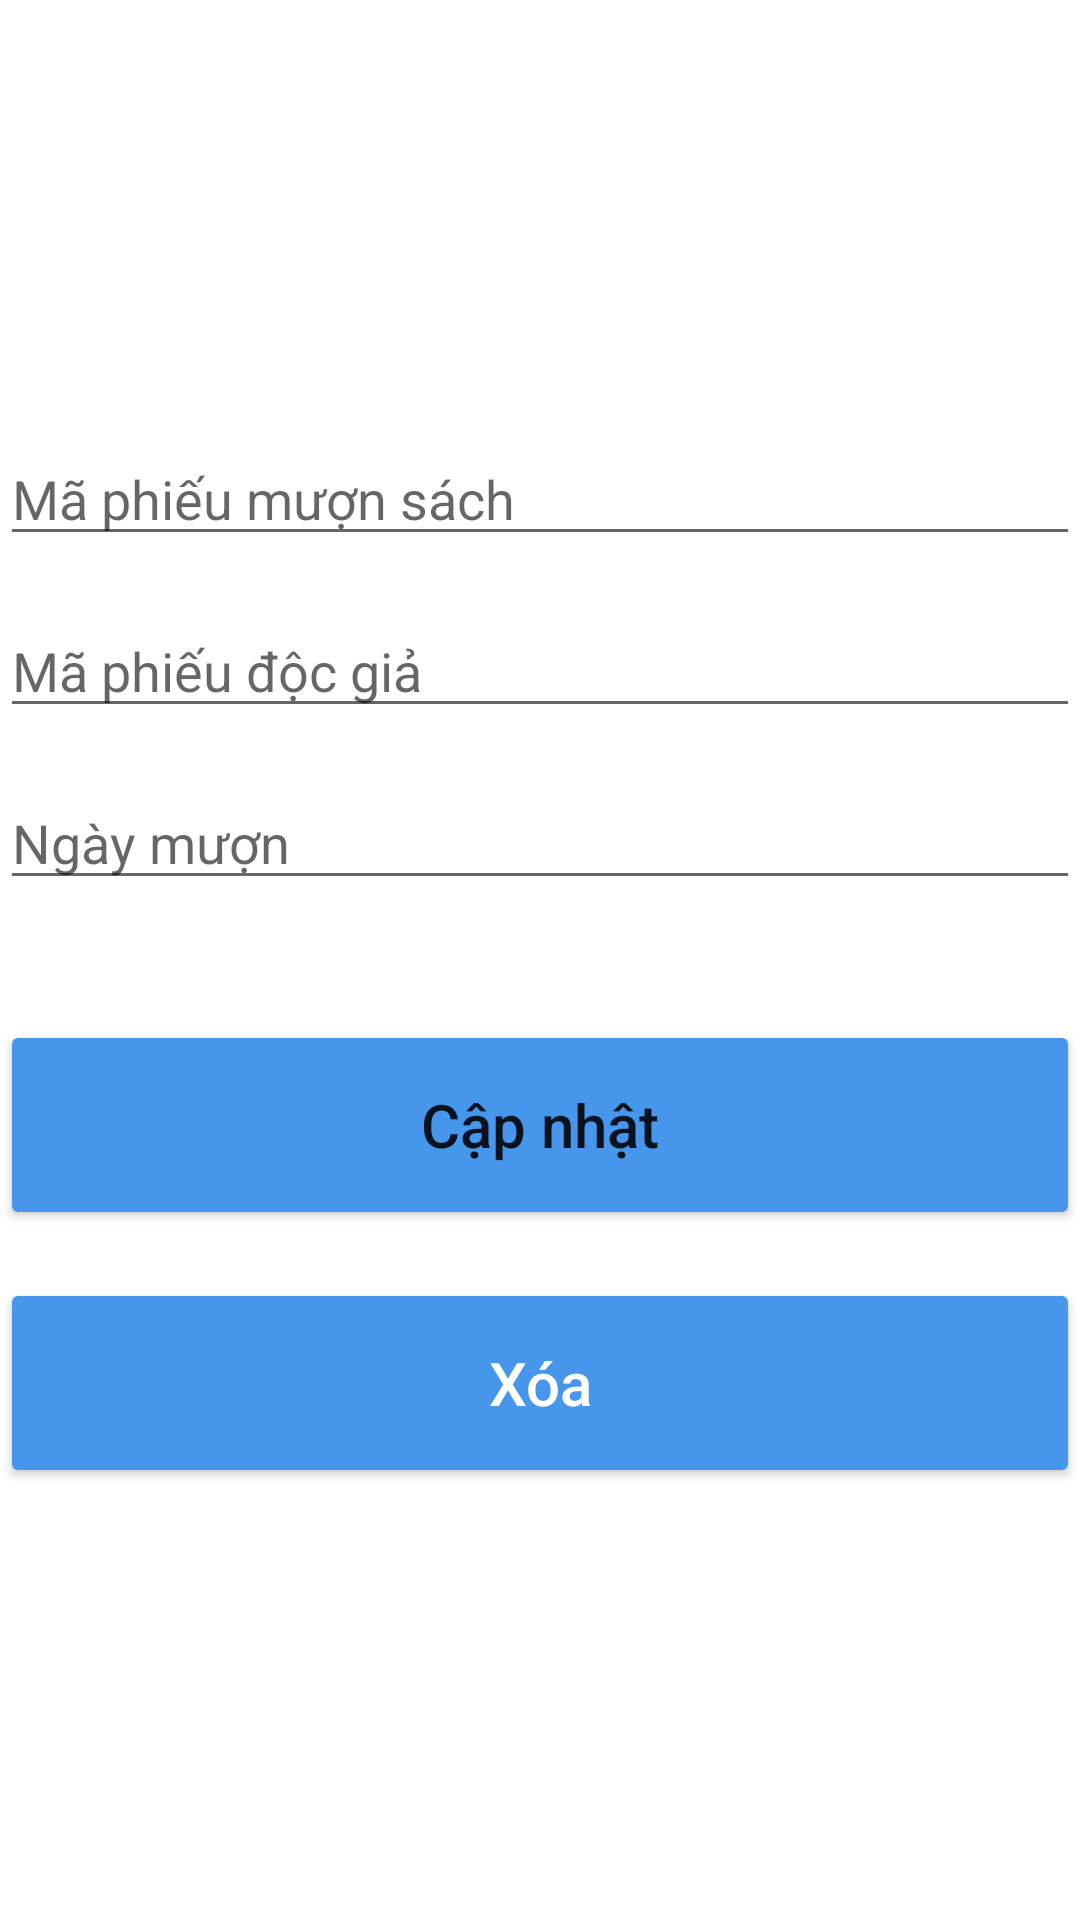

Layout XML and referenced resources for this Android screen:
<!-- AndroidManifest.xml: application theme Theme.QuanLyThuVien -->
<!-- res/layout/update_borrowbook.xml -->
<?xml version="1.0" encoding="utf-8"?>
<RelativeLayout xmlns:android="http://schemas.android.com/apk/res/android"
    android:layout_width="match_parent"
    android:layout_height="match_parent"
    android:gravity="center"
    android:layout_margin="10dp">

    <EditText
        android:id="@+id/txt_mapms"
        android:layout_width="match_parent"
        android:layout_height="wrap_content"
        android:ems="10"
        android:hint="Mã phiếu mượn sách"
        android:inputType="textPersonName" />

    <EditText
        android:id="@+id/txt_madg"
        android:layout_width="match_parent"
        android:layout_height="wrap_content"
        android:layout_marginTop="16dp"
        android:ems="10"
        android:hint="Mã phiếu độc giả"
        android:inputType="textPersonName"
        android:layout_below="@+id/txt_mapms" />

    <EditText
        android:id="@+id/txt_ngaymuon"
        android:layout_width="match_parent"
        android:layout_height="wrap_content"
        android:layout_below="@+id/txt_madg"
        android:layout_marginTop="16dp"
        android:ems="10"
        android:hint="Ngày mượn"
        android:inputType="number" />



    <Button
        android:id="@+id/update_button"
        android:layout_width="match_parent"
        android:layout_height="70dp"
        android:layout_below="@+id/txt_ngaymuon"
        android:layout_marginTop="40dp"
        android:text="Cập nhật"
        android:textAllCaps="false"
        android:textSize="20sp"
        android:backgroundTint="@color/main_cl"
        />

    <Button
        android:id="@+id/delete_button"
        android:layout_below="@+id/update_button"
        android:layout_width="match_parent"
        android:layout_height="70dp"
        android:layout_marginTop="16dp"
        android:text="Xóa"
        android:textAllCaps="false"
        android:textColor="@color/white"
        android:textSize="20sp"
        android:backgroundTint="@color/main_cl"
        />
</RelativeLayout>
<!-- resources referenced by this layout -->
<resources>
  <color name="main_cl">#4696EB</color>
  <color name="white">#FFFFFFFF</color>
  <style name="Theme.QuanLyThuVien" parent="Theme.MaterialComponents.DayNight.NoActionBar">
          
          <item name="colorPrimary">@color/purple_500</item>
          <item name="colorPrimaryVariant">@color/purple_700</item>
          <item name="colorOnPrimary">@color/white</item>
          
          <item name="colorSecondary">@color/teal_200</item>
          <item name="colorSecondaryVariant">@color/teal_700</item>
          <item name="colorOnSecondary">@color/black</item>
          
          <item name="android:statusBarColor" tools:targetApi="l">?attr/colorPrimaryVariant</item>
          
      </style>
  <color name="purple_500">#FF6200EE</color>
  <color name="purple_700">#FF3700B3</color>
  <color name="teal_200">#FF03DAC5</color>
  <color name="teal_700">#FF018786</color>
  <color name="black">#FF000000</color>
</resources>
